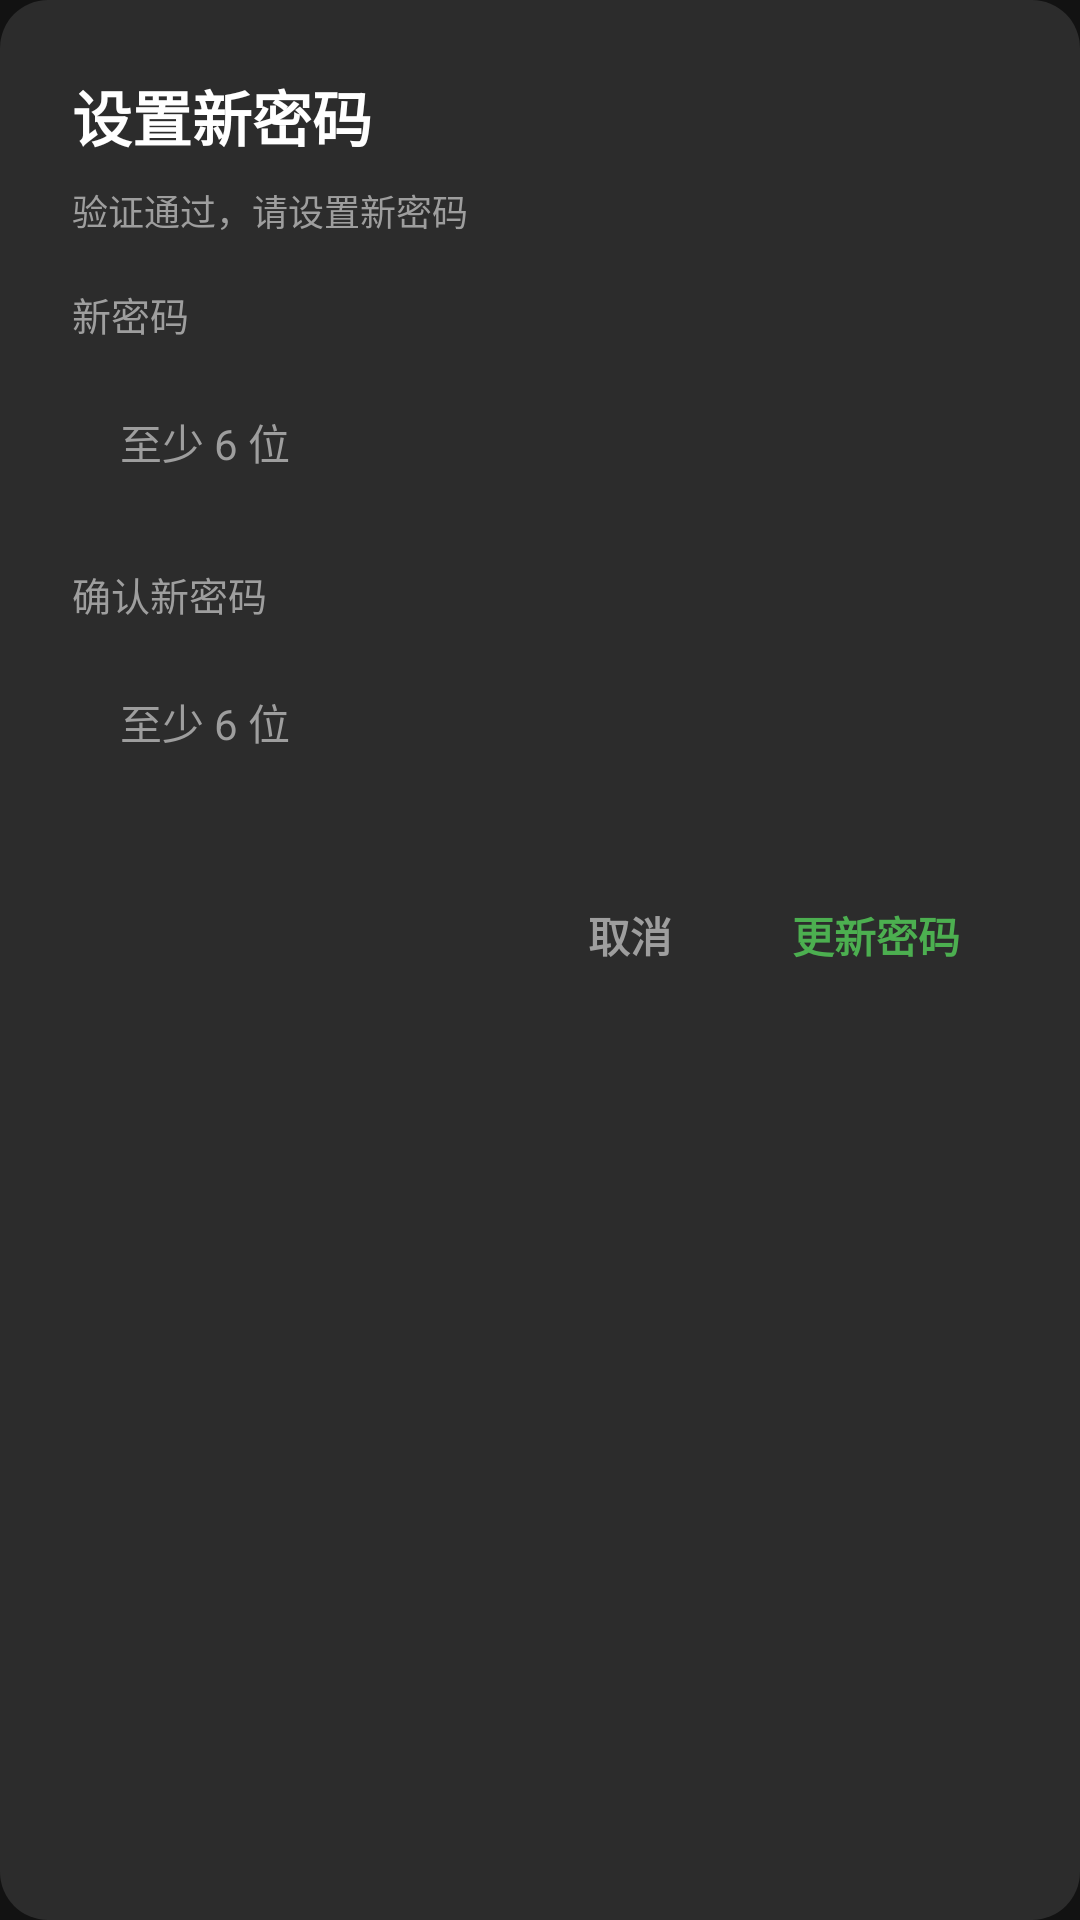

Write the Android layout XML for this screen, with the resource values it uses.
<!-- AndroidManifest.xml: application theme Theme.FitApp -->
<!-- res/layout/dialog_forgot_new_password.xml -->
<?xml version="1.0" encoding="utf-8"?>
<LinearLayout xmlns:android="http://schemas.android.com/apk/res/android"
    android:layout_width="match_parent"
    android:layout_height="wrap_content"
    android:background="@drawable/bg_dialog_rounded"
    android:orientation="vertical"
    android:padding="24dp">

    <TextView
        style="@style/FitDialogTitle"
        android:layout_width="wrap_content"
        android:layout_height="wrap_content"
        android:text="@string/forgot_new_title" />

    <TextView
        style="@style/FitDialogSubtitle.Small"
        android:layout_width="wrap_content"
        android:layout_height="wrap_content"
        android:layout_marginTop="8dp"
        android:text="@string/forgot_new_subtitle" />

    <TextView
        style="@style/FitFieldLabel"
        android:layout_width="wrap_content"
        android:layout_height="wrap_content"
        android:text="@string/label_new_password" />

    <EditText
        android:id="@+id/etNewPassword"
        style="@style/FitInput"
        android:hint="@string/hint_new_password"
        android:imeOptions="actionNext"
        android:inputType="textPassword" />

    <TextView
        style="@style/FitFieldLabel"
        android:layout_width="wrap_content"
        android:layout_height="wrap_content"
        android:text="@string/label_confirm_password" />

    <EditText
        android:id="@+id/etConfirmPassword"
        style="@style/FitInput"
        android:hint="@string/hint_new_password"
        android:imeOptions="actionDone"
        android:inputType="textPassword" />

    <LinearLayout
        android:layout_width="match_parent"
        android:layout_height="wrap_content"
        android:layout_marginTop="24dp"
        android:gravity="end"
        android:orientation="horizontal">

        <TextView
            android:id="@+id/btnDialogCancel"
            style="@style/FitDialogButton.Cancel"
            android:text="@string/action_cancel" />

        <TextView
            android:id="@+id/btnDialogConfirm"
            style="@style/FitDialogButton"
            android:layout_marginLeft="8dp"
            android:text="@string/action_update_password" />
    </LinearLayout>
</LinearLayout>
<!-- resources referenced by this layout -->
<resources>
  <!-- drawable bg_dialog_rounded (drawable) -->
  <?xml version="1.0" encoding="utf-8"?>
  <shape xmlns:android="http://schemas.android.com/apk/res/android" android:shape="rectangle">
      <solid android:color="@color/dialog_surface" />
      <corners android:radius="16dp" />
  </shape>
  <string name="action_cancel">取消</string>
  <string name="action_update_password">更新密码</string>
  <string name="forgot_new_subtitle">验证通过，请设置新密码</string>
  <string name="forgot_new_title">设置新密码</string>
  <string name="hint_new_password">至少 6 位</string>
  <string name="label_confirm_password">确认新密码</string>
  <string name="label_new_password">新密码</string>
  <style name="FitDialogButton">
          <item name="android:layout_width">wrap_content</item>
          <item name="android:layout_height">44dp</item>
          <item name="android:gravity">center</item>
          <item name="android:paddingLeft">16dp</item>
          <item name="android:paddingRight">16dp</item>
          <item name="android:textColor">@color/green</item>
          <item name="android:textSize">14sp</item>
          <item name="android:textStyle">bold</item>
          <item name="android:background">?attr/selectableItemBackgroundBorderless</item>
          <item name="android:clickable">true</item>
          <item name="android:focusable">true</item>
      </style>
  <style name="FitDialogButton.Cancel">
          <item name="android:textColor">@color/text_muted</item>
      </style>
  <style name="FitDialogSubtitle.Small">
          <item name="android:textColor">@color/text_muted</item>
          <item name="android:textSize">12sp</item>
      </style>
  <style name="FitDialogTitle">
          <item name="android:textColor">@color/text_primary</item>
          <item name="android:textSize">20sp</item>
          <item name="android:textStyle">bold</item>
      </style>
  <style name="FitFieldLabel">
          <item name="android:textColor">@color/text_muted</item>
          <item name="android:textSize">13sp</item>
          <item name="android:layout_marginTop">16dp</item>
          <item name="android:layout_marginBottom">8dp</item>
      </style>
  <color name="dialog_surface">#2C2C2C</color>
  <color name="green">#4CAF50</color>
  <color name="text_muted">#9E9E9E</color>
  <color name="text_primary">#FFFFFF</color>
  <color name="green_dark">#2E7D32</color>
  <color name="white">#FFFFFF</color>
  <color name="black">#000000</color>
  <color name="surface">#1E1E1E</color>
  <color name="bg">#121212</color>
  <color name="text_secondary">#B0B0B0</color>
  <color name="text_hint">#7A7A7A</color>
  <style name="Theme.FitApp.Dialog" parent="Theme.MaterialComponents.Dialog">
          <item name="android:windowBackground">@android:color/transparent</item>
          <item name="android:windowNoTitle">true</item>
          <item name="android:windowIsFloating">true</item>
          <item name="android:backgroundDimEnabled">true</item>
          <item name="colorSurface">@color/dialog_surface</item>
          <item name="colorOnSurface">@color/text_primary</item>
          <item name="android:textColorPrimary">@color/text_primary</item>
          <item name="android:textColorHint">@color/text_muted</item>
          <item name="colorControlActivated">@color/green</item>
      </style>
  <style name="ThemeOverlay.FitApp.MaterialAlertDialog" parent="ThemeOverlay.MaterialComponents.MaterialAlertDialog">
          <item name="colorSurface">@color/surface</item>
          <item name="colorOnSurface">@color/text_primary</item>
          <item name="colorPrimary">@color/green</item>
          <item name="android:textColorPrimary">@color/text_primary</item>
          <item name="android:textColorSecondary">@color/text_secondary</item>
          <item name="elevationOverlayEnabled">false</item>
      </style>
</resources>
